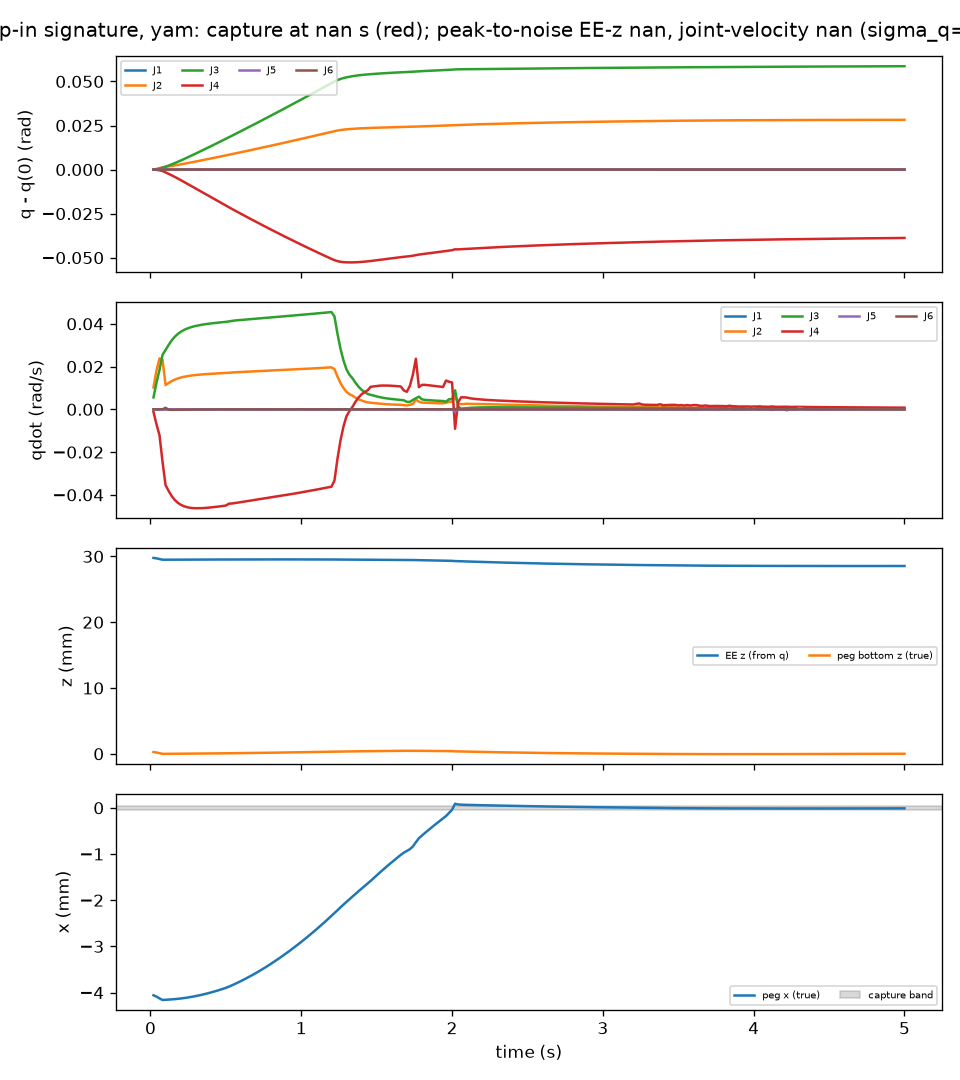

The file beside this chart, header and first rows:
t, peg_x, peg_z, ee_z, q1, q2, q3, q4, q5, q6, qd1, qd2, qd3, qd4, qd5, qd6
0.02, -0.004058, 0.000271, 0.02977, -6.102845173191313e-08, 2.378, 1.133, -0.3262, 1.1906881185848419e-07, 1.1596161174062723e-07, -3.400204091182385e-10, 0.0102, 0.005587, -0.001162, 2.8739681099253502e-06, 8.732998256320241e-07
0.04, -0.004087, 0.0002016, 0.02971, -6.344179802061637e-08, 2.378, 1.133, -0.3264, 1.3160454635711408e-07, 2.125669221850197e-07, -6.108385192194885e-08, 0.01823, 0.01247, -0.007021, 1.9035687036170402e-06, 8.56802201785857e-07
0.06, -0.004125, 0.0001059, 0.02961, -6.722931840492284e-08, 2.378, 1.134, -0.3266, 1.231485379991578e-07, 3.0915033055894314e-07, -1.255840326218096e-07, 0.0238, 0.0185, -0.01214, 1.060651434862283e-06, 5.087881219467494e-07
0.08, -0.00416, -1.4877696658255335e-06, 0.0295, -7.475285860947118e-08, 2.379, 1.134, -0.327, 1.078134744138333e-07, 4.0866268663674443e-07, -2.7604725323702775e-06, 0.02318, 0.02549, -0.02456, 7.3069343278404015e-06, 1.244024601301936e-05
0.1, -0.004155, 5.554453111955571e-06, 0.0295, 1.2683665220661665e-06, 2.379, 1.135, -0.3278, -4.198422583206442e-05, 4.41517926158325e-05, 1.5468873795736937e-05, 0.01135, 0.02782, -0.0354, -6.940849154951165e-05, 0.0007319
0.12, -0.004152, 7.560805901640766e-06, 0.0295, 1.5723918985214418e-06, 2.379, 1.135, -0.3286, -4.2302617573913974e-05, 4.687468094600382e-05, 1.4488332890876532e-05, 0.0123, 0.03006, -0.03809, 2.338838656640061e-05, -0.0001449
0.14, -0.004147, 1.0024613351811151e-05, 0.02951, 1.8430023895223987e-06, 2.38, 1.136, -0.3294, -4.150763705181456e-05, 4.26602899259878e-05, 1.3139254105274212e-05, 0.01316, 0.03217, -0.04047, 4.975179313538757e-05, -0.0002409
0.16, -0.004142, 1.275157581509534e-05, 0.02951, 2.098332822208407e-06, 2.38, 1.137, -0.3303, -4.050509099567606e-05, 3.797892926477934e-05, 1.2706125286734988e-05, 0.01386, 0.03386, -0.04229, 5.15072171690407e-05, -0.0002307
0.18, -0.004136, 1.568881301630687e-05, 0.02951, 2.347468587401765e-06, 2.38, 1.137, -0.3312, -3.9529303595231596e-05, 3.3675238588392836e-05, 1.2454879367621023e-05, 0.01441, 0.03518, -0.04362, 4.865250884955449e-05, -0.0002084
0.2, -0.004128, 1.8813477910439858e-05, 0.02951, 2.591739111697035e-06, 2.381, 1.138, -0.3322, -3.8617900505711163e-05, 2.981846738359728e-05, 1.220713430206799e-05, 0.01484, 0.03622, -0.04457, 4.534397715969922e-05, -0.0001866
0.22, -0.00412, 2.2108075164062324e-05, 0.02951, 2.830755973322556e-06, 2.381, 1.139, -0.3331, -3.7770067134938775e-05, 2.6375737595420675e-05, 1.192945583539744e-05, 0.01519, 0.03703, -0.04525, 4.231689408334066e-05, -0.0001669
0.24, -0.00411, 2.5559406115122085e-05, 0.02951, 3.0639081739937415e-06, 2.381, 1.14, -0.3341, -3.697899859167836e-05, 2.3304292585084855e-05, 1.1622481606877825e-05, 0.01547, 0.03769, -0.04571, 3.964579685263441e-05, -0.0001494
0.26, -0.0041, 2.915673333547808e-05, 0.02952, 3.290666834559541e-06, 2.382, 1.14, -0.335, -3.623794666575237e-05, 2.056405861341221e-05, 1.1292225146115205e-05, 0.0157, 0.03821, -0.04601, 3.7289996405082997e-05, -0.0001337
0.28, -0.004088, 3.289255834093563e-05, 0.02952, 3.510645042985304e-06, 2.382, 1.141, -0.336, -3.5541136566229954e-05, 1.8118821727105758e-05, 1.0945638694782871e-05, 0.01589, 0.03864, -0.04618, 3.520023038715537e-05, -0.0001197
0.3, -0.004075, 3.676007847183693e-05, 0.02952, 3.723570399704801e-06, 2.382, 1.142, -0.337, -3.4883718064558604e-05, 1.593619231070085e-05, 1.0587917366879633e-05, 0.01606, 0.039, -0.04626, 3.333140396001005e-05, -0.0001073
0.32, -0.004062, 4.075425735003413e-05, 0.02952, 3.929268201354809e-06, 2.383, 1.143, -0.338, -3.426168160461597e-05, 1.398727604429882e-05, 1.0223406730851715e-05, 0.01619, 0.0393, -0.04627, 3.1646623328080376e-05, -9.627662168050044e-05
0.34, -0.004047, 4.4870989223289026e-05, 0.02952, 4.1276380377582104e-06, 2.383, 1.144, -0.3389, -3.367167555437649e-05, 1.224632098113619e-05, 9.855461621512382e-06, 0.01632, 0.03956, -0.04622, 3.0115667560754402e-05, -8.64466687813862e-05
0.36, -0.004032, 4.910719114806228e-05, 0.02952, 4.318645243469434e-06, 2.383, 1.145, -0.3399, -3.311088496266721e-05, 1.0690314476175207e-05, 9.487027169118547e-06, 0.01642, 0.03978, -0.04614, 2.8714698373028152e-05, -7.770546279772202e-05
0.38, -0.004016, 5.3459851070192244e-05, 0.02953, 4.502300337813979e-06, 2.384, 1.145, -0.3409, -3.257691881980074e-05, 9.298757193512619e-06, 9.120100970918178e-06, 0.01652, 0.03998, -0.04602, 2.74233323963337e-05, -6.993335331515171e-05
0.4, -0.003998, 5.792670467882899e-05, 0.02953, 4.678650675928692e-06, 2.384, 1.146, -0.3419, -3.2067773380480435e-05, 8.053434718784386e-06, 8.756269700852186e-06, 0.01661, 0.04016, -0.04588, 2.6224980340686805e-05, -6.302278529460415e-05
0.42, -0.00398, 6.250604905241874e-05, 0.02953, 4.8477731112963954e-06, 2.384, 1.147, -0.3428, -3.1581740204695526e-05, 6.9381372227791986e-06, 8.396856379135251e-06, 0.0167, 0.04033, -0.04573, 2.5106520534714795e-05, -5.687925003223757e-05
0.44, -0.003961, 6.720017413666679e-05, 0.02953, 4.896882466414972e-06, 2.385, 1.148, -0.3438, -3.0387125350133677e-05, 6.054834342640262e-06, 7.0228648591751484e-06, 0.01678, 0.04049, -0.04556, 2.496338006635381e-05, -4.9814469876395884e-05
0.46, -0.003941, 7.19951278015385e-05, 0.02953, 5.037960896482756e-06, 2.385, 1.149, -0.3448, -2.992820475809217e-05, 5.16318680830052e-06, 7.101402981077885e-06, 0.01685, 0.04063, -0.04538, 2.4326320782669623e-05, -4.6990462966263005e-05
0.48, -0.00392, 7.692128025588163e-05, 0.02953, 5.236614627760283e-06, 2.385, 1.15, -0.3457, -2.988002043988761e-05, 4.2647790832385015e-06, 7.799669690545576e-06, 0.01693, 0.04077, -0.04519, 2.1442644854677603e-05, -4.544335239465603e-05
0.5, -0.003897, 8.194561094407304e-05, 0.02954, 5.3783594420310625e-06, 2.386, 1.15, -0.3467, -2.945448949938646e-05, 3.5102845834349067e-06, 6.90714073070913e-06, 0.017, 0.0409, -0.045, 2.232799134825054e-05, -3.908543572299803e-05
0.52, -0.003872, 8.697442046071147e-05, 0.02954, 5.505005128661614e-06, 2.386, 1.151, -0.3476, -2.9039280062968948e-05, 2.765144330206492e-06, 6.136485976894054e-06, 0.01712, 0.04113, -0.04412, 2.0581892124354145e-05, -4.497579269636036e-05
0.54, -0.003843, 9.212578476636146e-05, 0.02954, 5.624395328968855e-06, 2.386, 1.152, -0.3485, -2.8696403910962044e-05, 1.9166228757060524e-06, 5.948059373466762e-06, 0.01724, 0.04141, -0.04403, 1.7659852838542904e-05, -4.655298978173372e-05
0.56, -0.003813, 9.738699556857688e-05, 0.02954, 5.738245611529352e-06, 2.387, 1.153, -0.3495, -2.8375171123596083e-05, 1.0985889311798712e-06, 5.654265997110326e-06, 0.01732, 0.04155, -0.04383, 1.7140530176452025e-05, -4.354444299747816e-05
0.58, -0.003782, 0.0001027, 0.02954, 5.842397554678053e-06, 2.387, 1.154, -0.3504, -2.8034977351430885e-05, 3.5692200158143746e-07, 5.143778241394412e-06, 0.01738, 0.04168, -0.04361, 1.794724247059324e-05, -3.929628650502688e-05
0.6, -0.00375, 0.0001082, 0.02954, 5.866513522163656e-06, 2.387, 1.155, -0.3513, -2.7220622936702486e-05, -7.787107022311889e-08, 3.315243222913796e-06, 0.01746, 0.04179, -0.04337, 2.131528382185726e-05, -2.651718984000158e-05
0.62, -0.003717, 0.0001138, 0.02954, 5.948657668171378e-06, 2.388, 1.156, -0.3522, -2.691978809507074e-05, -6.370003633191139e-07, 4.5235524148857895e-06, 0.01752, 0.04192, -0.04317, 1.505846152034896e-05, -3.473224402722555e-05
0.64, -0.003683, 0.0001194, 0.02954, 6.0356755523092025e-06, 2.388, 1.156, -0.3532, -2.6649366171874047e-05, -1.206995188988916e-06, 4.381049615287195e-06, 0.01759, 0.04204, -0.04294, 1.445098771480317e-05, -3.05819492855854e-05
0.66, -0.003648, 0.0001252, 0.02954, 6.088242576121903e-06, 2.389, 1.157, -0.3541, -2.6173886962102758e-05, -1.6844429935229161e-06, -9.344294261002813e-07, 0.01765, 0.04215, -0.04273, 4.7940173966592845e-05, -2.091936003109985e-05
0.68, -0.003612, 0.000131, 0.02955, 6.145952604617164e-06, 2.389, 1.158, -0.355, -2.591343023777432e-05, -1.8163312762546006e-06, 5.781817266687132e-06, 0.01772, 0.04227, -0.04251, -5.270545917644114e-06, -1.5929863830658747e-05
0.7, -0.003575, 0.000137, 0.02955, 6.213468097352122e-06, 2.389, 1.159, -0.3559, -2.563117288156235e-05, -2.208482504533388e-06, 3.4453996726549074e-06, 0.01778, 0.0424, -0.04232, 1.6205003602164623e-05, -3.724049422465161e-05
0.72, -0.003537, 0.000143, 0.02955, 6.23756888871043e-06, 2.39, 1.16, -0.3568, -2.5082278049622302e-05, -2.594244434351102e-06, 1.3912425369591298e-06, 0.01786, 0.04251, -0.04205, 2.6647353886633238e-05, -3.4167517372366086e-05
0.74, -0.003498, 0.0001492, 0.02955, 6.28270459535533e-06, 2.39, 1.161, -0.3577, -2.4721352385466177e-05, -3.2159274792578388e-06, 2.8734423028925608e-06, 0.01793, 0.04264, -0.04181, 1.5390957195701184e-05, -3.6157054427736284e-05
0.76, -0.003458, 0.0001555, 0.02955, 6.322842352593352e-06, 2.39, 1.162, -0.3585, -2.4324761630967874e-05, -3.942222535384714e-06, 2.959460378921033e-06, 0.018, 0.04276, -0.04158, 1.483496954122775e-05, -4.169748880367049e-05
0.78, -0.003417, 0.0001619, 0.02955, 6.379988137822542e-06, 2.391, 1.163, -0.3594, -2.409967870720304e-05, -4.467235495835867e-06, 2.7842752005476695e-06, 0.01807, 0.04289, -0.04135, 1.2045111274702291e-05, -2.395524605026271e-05
0.8, -0.003375, 0.0001684, 0.02955, 6.430653348085145e-06, 2.391, 1.164, -0.3603, -2.389260861128442e-05, -4.802576812383278e-06, 2.5434980944687713e-06, 0.01814, 0.04301, -0.04112, 1.1196110627314974e-05, -1.934123153049614e-05
0.82, -0.003332, 0.000175, 0.02955, 6.477628359554204e-06, 2.392, 1.165, -0.3612, -2.370020951602833e-05, -5.088372305170347e-06, 2.389679900959884e-06, 0.01821, 0.04313, -0.0409, 1.0552274525896676e-05, -1.789983430845028e-05
0.84, -0.003288, 0.0001817, 0.02955, 6.521734698480507e-06, 2.392, 1.165, -0.362, -2.3519100932077474e-05, -5.3526416098593444e-06, 2.2521899010257514e-06, 0.01828, 0.04325, -0.04067, 1.0037403542926553e-05, -1.701782510270512e-05
0.86, -0.003243, 0.0001885, 0.02955, 6.563161569934995e-06, 2.392, 1.166, -0.3629, -2.334762620470447e-05, -5.601017386021164e-06, 2.1203457349651033e-06, 0.01835, 0.04337, -0.04045, 9.580315354863938e-06, -1.62815461122206e-05
0.88, -0.003197, 0.0001954, 0.02955, 6.601994325550346e-06, 2.393, 1.167, -0.3638, -2.318488260571958e-05, -5.8355408124047146e-06, 1.9921868864074557e-06, 0.01842, 0.04348, -0.04023, 9.159689196061096e-06, -1.5624261705369047e-05
0.9, -0.003151, 0.0002024, 0.02955, 6.6385929502711855e-06, 2.393, 1.168, -0.3646, -2.303220363478846e-05, -6.0583595852602675e-06, 1.90888282183848e-06, 0.01849, 0.0436, -0.04001, 8.515519470919016e-06, -1.5185519620328952e-05
0.92, -0.003103, 0.0002095, 0.02955, 6.672757725660168e-06, 2.393, 1.169, -0.3655, -2.2886159004974878e-05, -6.271982653209945e-06, 1.7842432571592866e-06, 0.01856, 0.04372, -0.03978, 8.272186785308943e-06, -1.4877720279238375e-05
0.94, -0.003054, 0.0002167, 0.02955, 6.704807970262713e-06, 2.394, 1.17, -0.3663, -2.274843274869477e-05, -6.476852741349724e-06, 1.69987089137855e-06, 0.01863, 0.04383, -0.03956, 7.756823549628483e-06, -1.4567139275036638e-05
0.96, -0.003005, 0.0002241, 0.02955, 6.735069857814073e-06, 2.394, 1.171, -0.3672, -2.2619625884987475e-05, -6.67363370730736e-06, 1.6153138707299094e-06, 0.0187, 0.04395, -0.03933, 7.33567761566382e-06, -1.4246248759811516e-05
0.98, -0.002954, 0.0002315, 0.02955, 6.948701907199819e-06, 2.395, 1.172, -0.368, -2.364605206698201e-05, -7.030430614040585e-06, 1.9503108700955953e-06, 0.01878, 0.04407, -0.03908, 2.1036641280085478e-05, -2.0406489574152205e-05
1, -0.002903, 0.0002391, 0.02955, 7.0025725241724385e-06, 2.395, 1.173, -0.3688, -2.3707021875117937e-05, -6.5658451770004444e-06, 5.309284615237975e-06, 0.01885, 0.04419, -0.03884, -4.828348145162178e-05, 4.178806231910749e-05
1.02, -0.00285, 0.0002467, 0.02955, 7.015736729378291e-06, 2.395, 1.174, -0.3697, -2.3717065736257363e-05, -6.2354880675659746e-06, 1.3595221991749953e-06, 0.01891, 0.04431, -0.0386, 4.6249072787683325e-06, -8.273332244040961e-06
1.04, -0.002797, 0.0002546, 0.02955, 7.048646877964598e-06, 2.396, 1.175, -0.3705, -2.368293744089349e-05, -6.589105250550897e-06, 1.4398203775578781e-05, 0.01898, 0.04442, -0.03837, -9.084342139286468e-05, -6.396483623342193e-05
1.06, -0.002743, 0.0002626, 0.02955, 7.351025315372648e-06, 2.396, 1.175, -0.3713, -2.5242260792854912e-05, -7.9278493980338e-06, 7.306548560801121e-06, 0.01907, 0.04456, -0.03806, -3.13028746933128e-06, -6.0232751877634726e-05
1.08, -0.002688, 0.0002707, 0.02954, 7.456213746826686e-06, 2.397, 1.176, -0.3721, -2.527389780501561e-05, -8.50036348730178e-06, 3.6216360583976514e-06, 0.01915, 0.04469, -0.03783, -9.119970484857335e-06, -3.839314506277133e-06
1.1, -0.002633, 0.0002789, 0.02954, 7.75025338361566e-06, 2.397, 1.177, -0.3729, -2.6743626618105492e-05, -9.432338938600689e-06, 8.353823191793786e-06, 0.01922, 0.04482, -0.03755, -1.678687877145686e-05, -3.314324789898431e-05
1.12, -0.002576, 0.0002874, 0.02954, 7.862740529774529e-06, 2.397, 1.178, -0.3737, -2.688636980613572e-05, -9.617683290566827e-06, 4.19247941485593e-06, 0.01931, 0.04496, -0.03726, 9.05421801605553e-07, -2.2657164956195453e-06
1.14, -0.002518, 0.0002959, 0.02954, 7.907600281935225e-06, 2.398, 1.179, -0.3745, -2.6678497519006093e-05, -9.566068043294452e-06, 2.6937361300132105e-06, 0.01939, 0.04509, -0.037, 7.24441252227422e-06, 4.896945557449681e-06
1.16, -0.00246, 0.0003046, 0.02954, 7.956513199058763e-06, 2.398, 1.18, -0.3753, -2.6556019370930967e-05, -9.478632587657807e-06, 2.7164668031418866e-06, 0.01947, 0.04523, -0.03673, 6.125802899089409e-06, -4.9302349966615405e-06
1.18, -0.0024, 0.0003135, 0.02954, 7.956785421267378e-06, 2.399, 1.181, -0.3761, -2.613259076161368e-05, -9.225087930183834e-06, -9.616270806789054e-07, 0.01955, 0.04536, -0.03646, 3.0348785828430053e-05, -2.0094447298615356e-06
1.2, -0.00234, 0.0003225, 0.02953, 7.963478335933298e-06, 2.399, 1.182, -0.3769, -2.5748460530639612e-05, -9.303013719801017e-06, 1.1248738465120958e-06, 0.01963, 0.04549, -0.03618, 1.4417710170504209e-05, -9.912534352370819e-06
... 190 more rows
